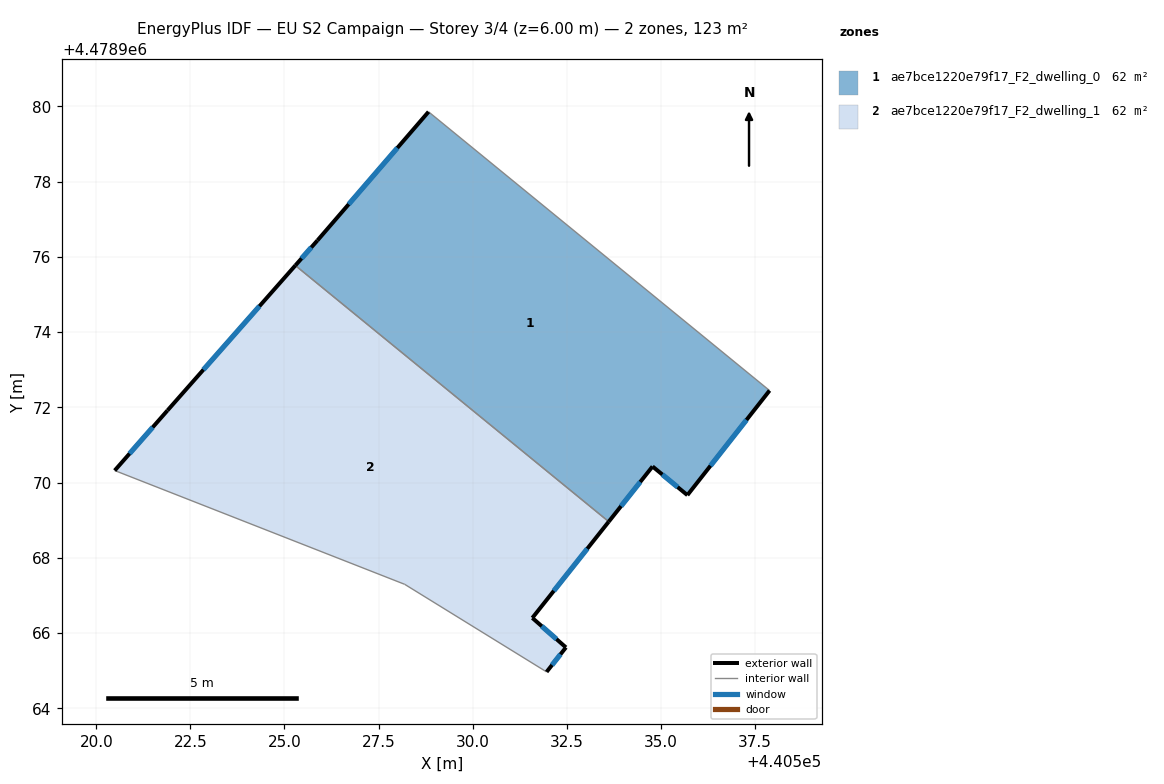
=== STOREY PLAN SPEC (per zone: floor XY polygon, exterior-wall plan segments, windows/doors) ===
zone 1: ae7bce1220e79f17_F2_dwelling_0  (61.7 m²)
  floor: (440537.90, 4478972.45) (440535.71, 4478969.67) (440534.78, 4478970.43) (440533.62, 4478968.96) (440525.29, 4478975.77) (440525.88, 4478976.44) (440528.83, 4478979.86)
  exterior wall: (440525.88, 4478976.44) – (440525.29, 4478975.77)  [0.9 m]
    window: (440525.71, 4478976.25) – (440525.45, 4478975.96)  [0.5 m²]
  exterior wall: (440528.83, 4478979.86) – (440525.88, 4478976.44)  [4.5 m]
    window: (440528.00, 4478978.90) – (440526.71, 4478977.40)  [2.6 m²]
  exterior wall: (440535.71, 4478969.67) – (440537.90, 4478972.45)  [3.5 m]
    window: (440536.32, 4478970.45) – (440537.28, 4478971.67)  [2.0 m²]
  exterior wall: (440534.78, 4478970.43) – (440535.71, 4478969.67)  [1.2 m]
    window: (440535.04, 4478970.21) – (440535.45, 4478969.88)  [0.7 m²]
  exterior wall: (440533.62, 4478968.96) – (440534.78, 4478970.43)  [1.9 m]
    window: (440533.95, 4478969.37) – (440534.46, 4478970.02)  [1.1 m²]
  interior walls: 2
zone 2: ae7bce1220e79f17_F2_dwelling_1  (61.7 m²)
  floor: (440533.62, 4478968.96) (440531.59, 4478966.40) (440532.48, 4478965.62) (440531.97, 4478964.97) (440528.20, 4478967.29) (440520.49, 4478970.32) (440521.89, 4478971.92) (440525.29, 4478975.77)
  exterior wall: (440521.89, 4478971.92) – (440520.49, 4478970.32)  [2.1 m]
    window: (440521.50, 4478971.47) – (440520.88, 4478970.77)  [1.2 m²]
  exterior wall: (440525.29, 4478975.77) – (440521.89, 4478971.92)  [5.1 m]
    window: (440524.33, 4478974.69) – (440522.85, 4478973.00)  [3.0 m²]
  exterior wall: (440531.59, 4478966.40) – (440533.62, 4478968.96)  [3.3 m]
    window: (440532.16, 4478967.12) – (440533.05, 4478968.24)  [1.9 m²]
  exterior wall: (440532.48, 4478965.62) – (440531.59, 4478966.40)  [1.2 m]
    window: (440532.23, 4478965.84) – (440531.84, 4478966.18)  [0.7 m²]
  exterior wall: (440531.97, 4478964.97) – (440532.48, 4478965.62)  [0.8 m]
    window: (440532.11, 4478965.15) – (440532.34, 4478965.44)  [0.5 m²]
  interior walls: 3

=== DERIVED (storey summary) ===
Building: EU S2 Campaign
Storey: 3 of 4  (floor level z = 6.00 m)
Storey gross floor area: 123.4 m²
Zones on this storey: 2
  - ae7bce1220e79f17_F2_dwelling_0: floor 61.7 m²; exterior wall 12.0 m (36.0 m²); 5 window(s) 6.9 m²; WWR 19.2%
  - ae7bce1220e79f17_F2_dwelling_1: floor 61.7 m²; exterior wall 12.5 m (37.6 m²); 5 window(s) 7.2 m²; WWR 19.2%
Zone adjacency (shared interzone walls):
  - ae7bce1220e79f17_F2_dwelling_0 ↔ ae7bce1220e79f17_F2_dwelling_1